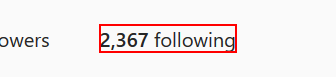
Workflow: Main

Step 1: click on the link '2,367 following'

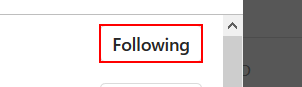
Step 2: click on the button 'Following'

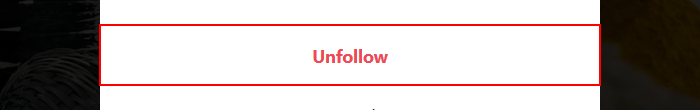
Step 3: click on the button 'Unfollow'

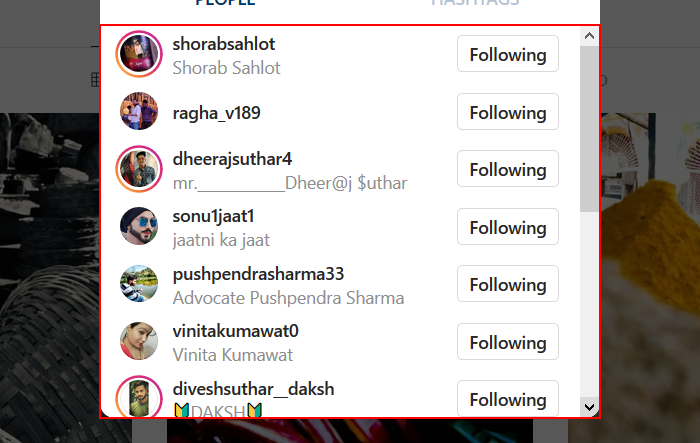
Step 4: click on the element